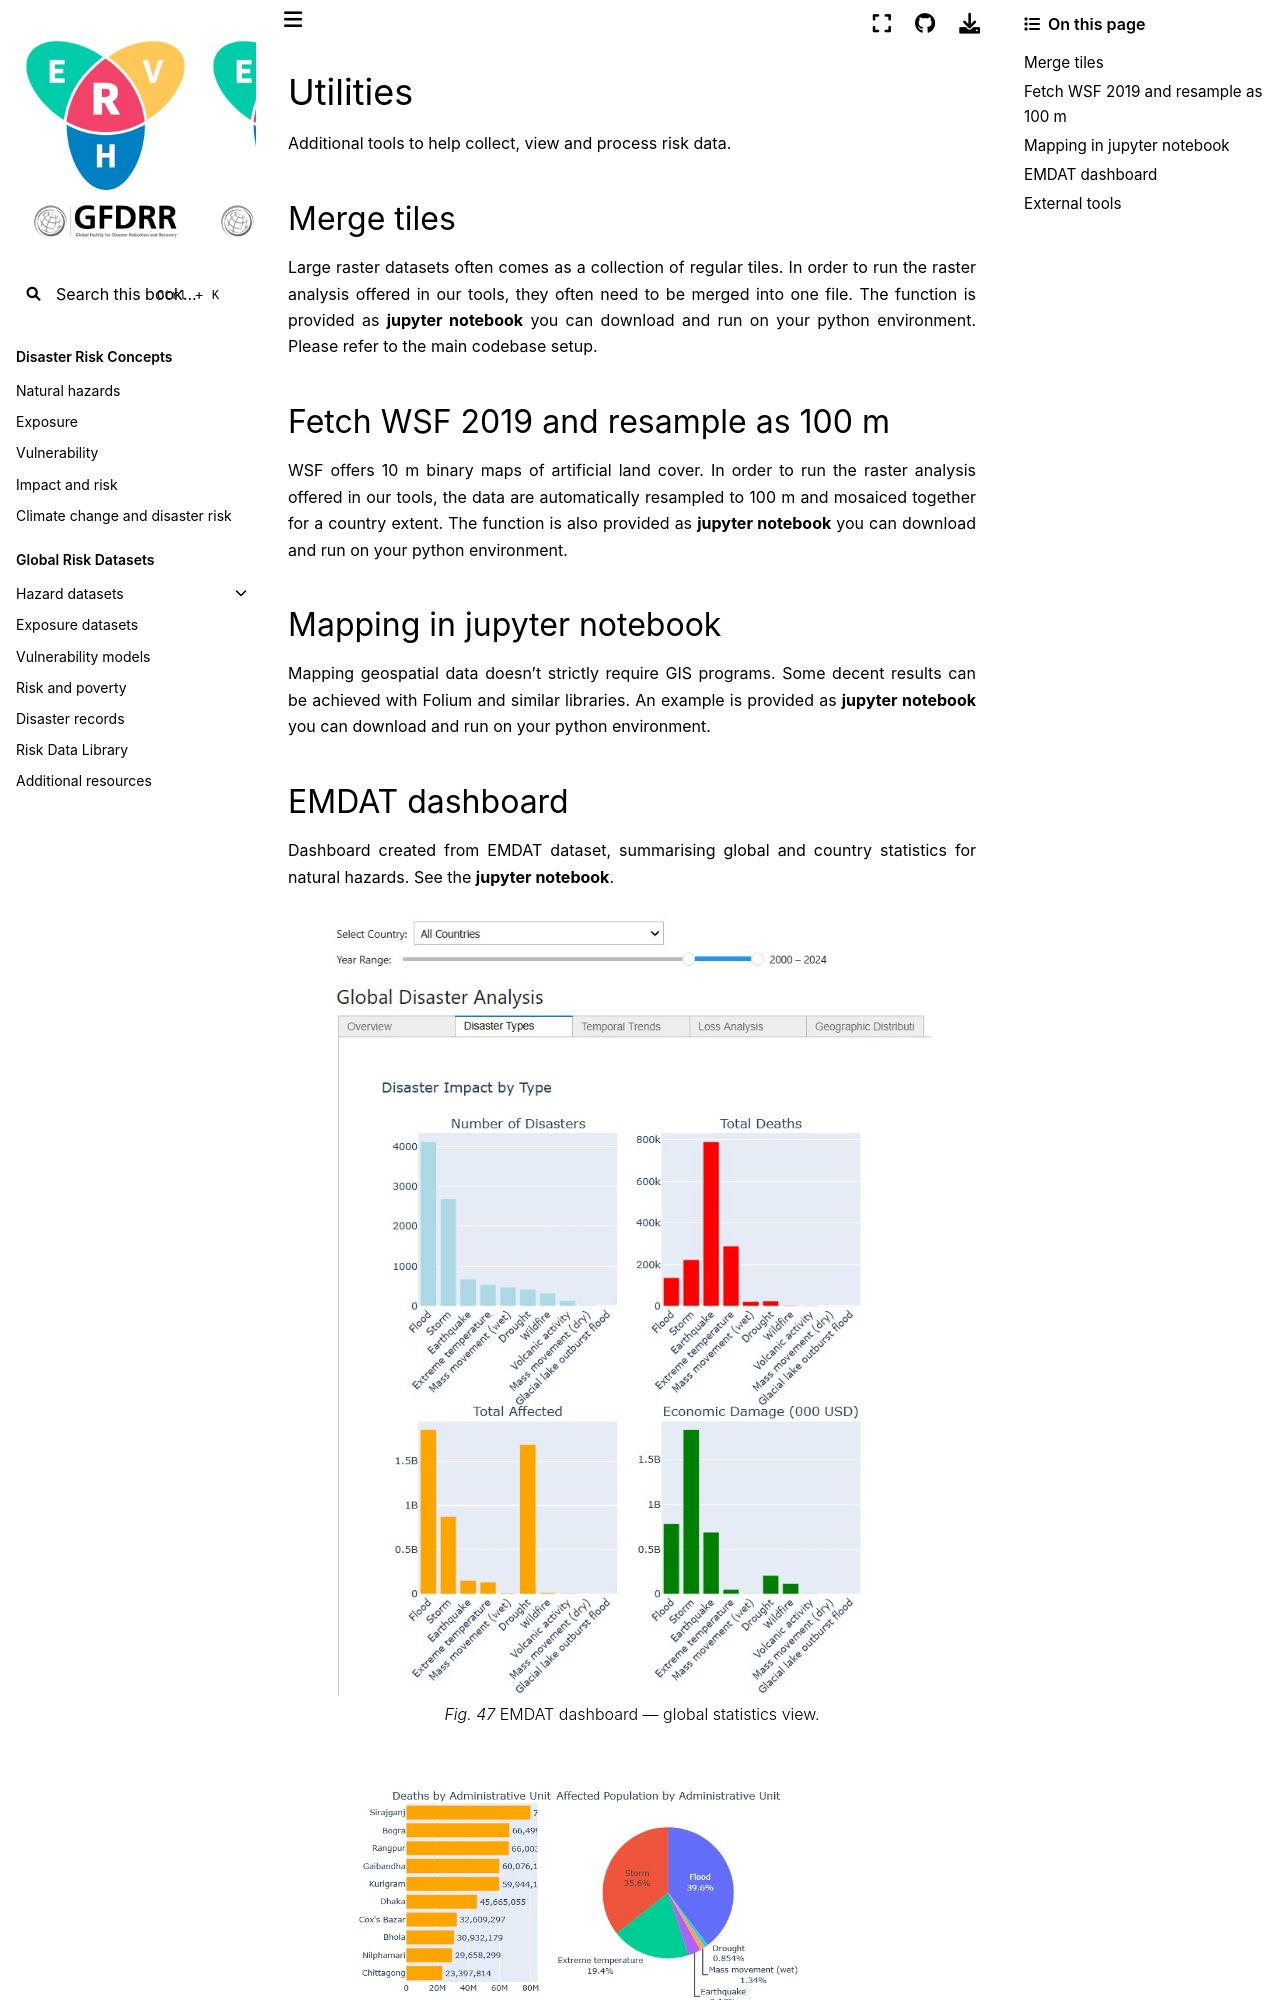

repository: GFDRR/CCDR-tools · page: docs/utility.html · generator: jekyll

# Utilities
Additional tools to help collect, view and process risk data.

(merge_tiles)=
## Merge tiles
Large raster datasets often comes as a collection of regular tiles.
In order to run the raster analysis offered in our tools, they often need to be merged into one file.
The function is provided as [**jupyter notebook**](https://github.com/GFDRR/CCDR-tools/tree/main/tools/code/F3) you can download and run on your python environment. Please refer to the main codebase setup.

(fetch_wsf19)=
## Fetch WSF 2019 and resample as 100 m
WSF offers 10 m binary maps of artificial land cover.
In order to run the raster analysis offered in our tools, the data are automatically resampled to 100 m and mosaiced together for a country extent.
The function is also provided as [**jupyter notebook**](../tools/utility/Fetch_data/Fetch_WSF19.ipynb) you can download and run on your python environment.

(mapping)=
## Mapping in jupyter notebook
Mapping geospatial data doesn't strictly require GIS programs. Some decent results can be achieved with Folium and similar libraries.
An example is provided as [**jupyter notebook**](../tools/utility/mapping.ipynb) you can download and run on your python environment.

(emdat)=
